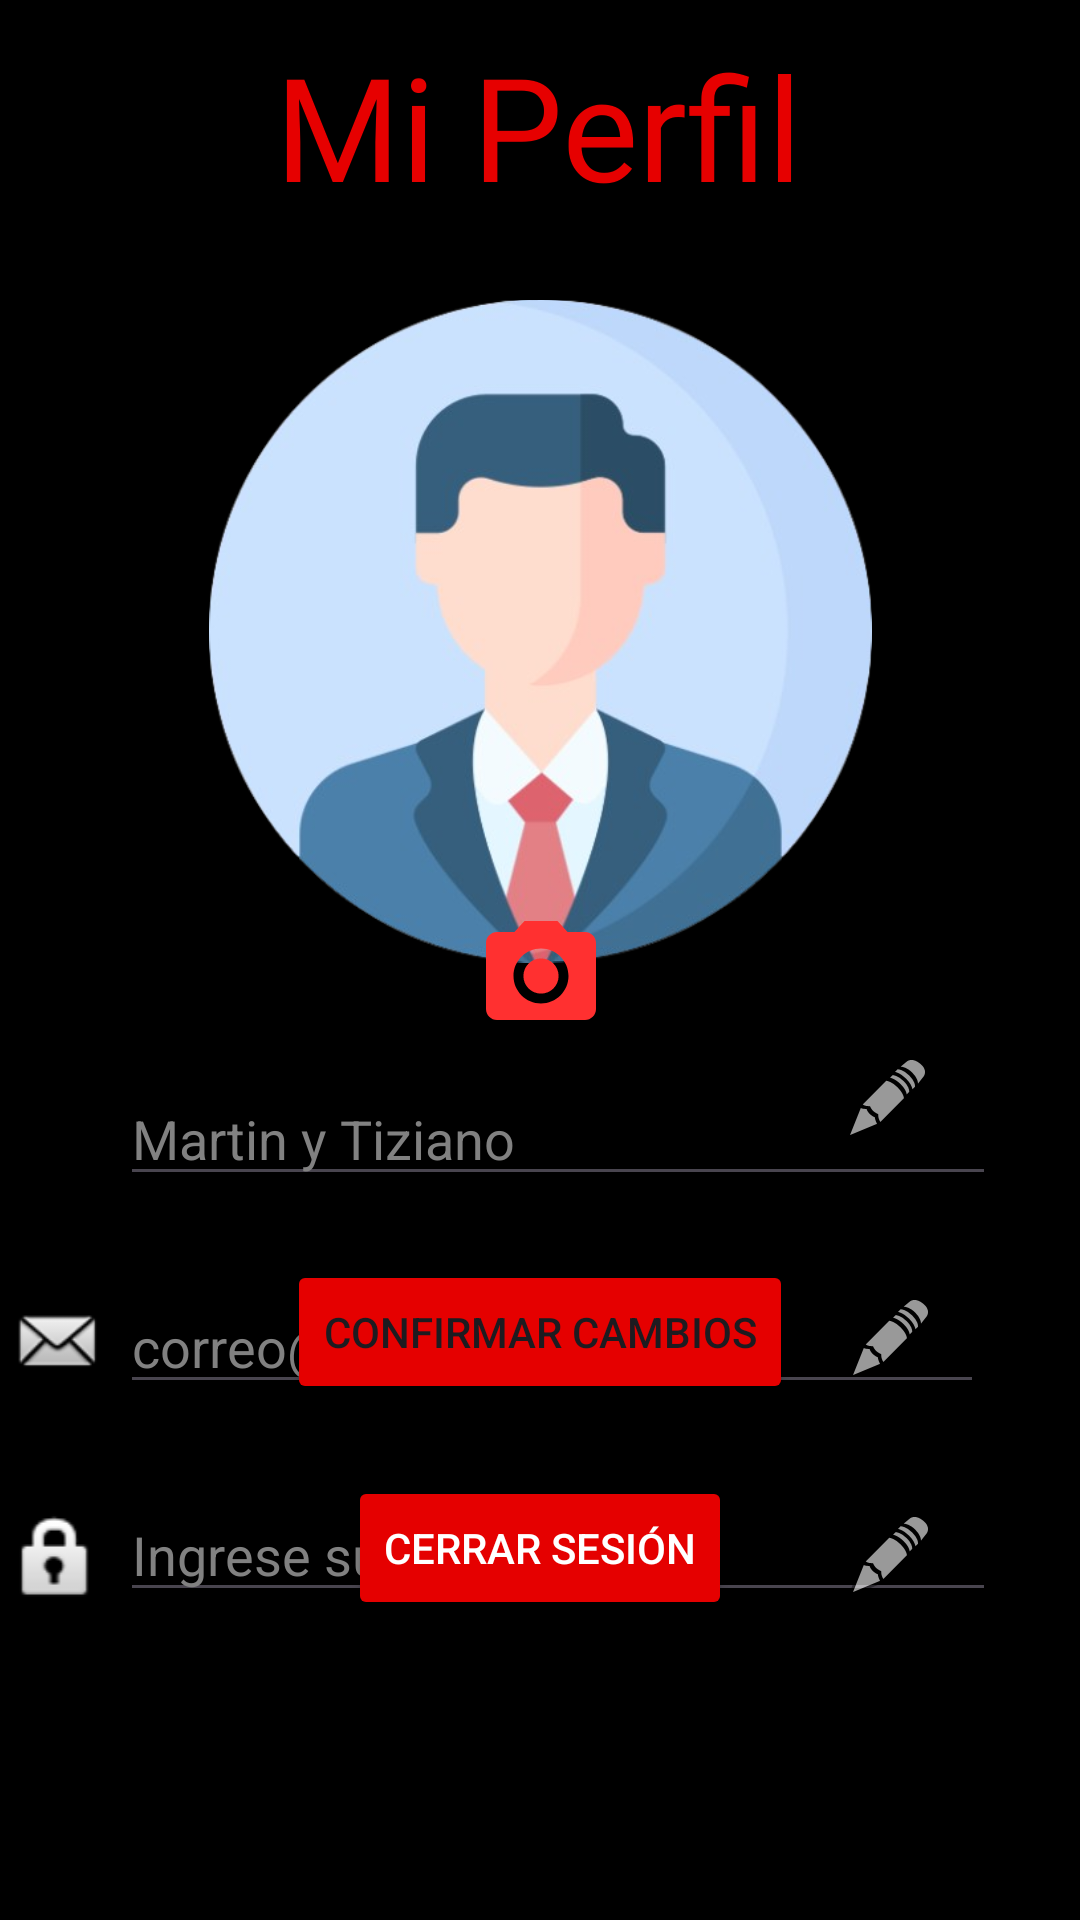

The Android layout XML behind this screen, and the referenced resources:
<!-- AndroidManifest.xml: application theme Theme.Proyecto_Tecno -->
<!-- res/layout/fragment_profile.xml -->
<?xml version="1.0" encoding="utf-8"?>
<androidx.constraintlayout.widget.ConstraintLayout xmlns:android="http://schemas.android.com/apk/res/android"
    xmlns:app="http://schemas.android.com/apk/res-auto"
    xmlns:tools="http://schemas.android.com/tools"
    android:id="@+id/main"
    android:layout_width="match_parent"
    android:layout_height="match_parent"
    android:background="#000000"
    tools:context=".ui.pantalla_configuracion">


    <EditText
        android:id="@+id/usuario"
        android:layout_width="match_parent"
        android:layout_height="wrap_content"
        android:layout_marginStart="40dp"
        android:layout_marginTop="28dp"
        android:layout_marginEnd="32dp"
        android:ems="10"
        android:hint="correo@gmail.com"
        android:inputType="text"
        android:textColor="#FFFFFF"
        android:textColorHint="#818181"
        app:layout_constraintEnd_toEndOf="parent"
        app:layout_constraintHorizontal_bias="0.0"
        app:layout_constraintStart_toStartOf="parent"
        app:layout_constraintTop_toBottomOf="@+id/user" />

    <EditText
        android:id="@+id/user"
        android:layout_width="match_parent"
        android:layout_height="wrap_content"
        android:layout_marginStart="40dp"
        android:layout_marginTop="276dp"
        android:layout_marginEnd="28dp"
        android:ems="10"
        android:hint="Martin y Tiziano"
        android:inputType="text"
        android:textColor="#FFFFFF"
        android:textColorHint="#818181"
        app:layout_constraintEnd_toEndOf="parent"
        app:layout_constraintHorizontal_bias="0.0"
        app:layout_constraintStart_toStartOf="parent"
        app:layout_constraintTop_toBottomOf="@+id/imageView" />

    <EditText
        android:id="@+id/contraseña_nueva"
        android:layout_width="match_parent"
        android:layout_height="wrap_content"
        android:layout_marginStart="40dp"
        android:layout_marginTop="28dp"
        android:layout_marginEnd="28dp"
        android:ems="10"
        android:hint="@string/insert_password"
        android:inputType="textPassword"
        android:textColor="#FFFFFF"
        android:textColorHint="#818181"
        app:layout_constraintEnd_toEndOf="parent"
        app:layout_constraintHorizontal_bias="0.0"
        app:layout_constraintStart_toStartOf="parent"
        app:layout_constraintTop_toBottomOf="@+id/usuario" />

    <ImageView
        android:id="@+id/imageView3"
        android:layout_width="34dp"
        android:layout_height="43dp"
        android:layout_marginTop="28dp"
        android:layout_marginEnd="4dp"
        app:layout_constraintEnd_toStartOf="@+id/contraseña_nueva"
        app:layout_constraintTop_toBottomOf="@+id/imageView2"
        app:srcCompat="@android:drawable/ic_lock_idle_lock" />

    <ImageView
        android:id="@+id/imageView2"
        android:layout_width="33dp"
        android:layout_height="46dp"
        android:layout_marginTop="24dp"
        android:layout_marginEnd="4dp"
        app:layout_constraintEnd_toStartOf="@+id/usuario"
        app:layout_constraintTop_toBottomOf="@+id/imageView4"
        app:srcCompat="@android:drawable/sym_action_email" />

    <ImageButton
        android:id="@+id/edit_user"
        android:layout_width="30dp"
        android:layout_height="25dp"
        android:layout_marginTop="-35dp"
        android:layout_marginEnd="48dp"
        android:backgroundTint="#00FFFFFF"
        app:layout_constraintEnd_toEndOf="parent"
        app:layout_constraintTop_toBottomOf="@+id/usuario"
        app:srcCompat="@android:drawable/ic_menu_edit" />

    <ImageButton
        android:id="@+id/edit_password"
        android:layout_width="30dp"
        android:layout_height="25dp"
        android:layout_marginEnd="48dp"
        android:layout_marginBottom="-35dp"
        android:background="#00141414"
        app:layout_constraintBottom_toTopOf="@+id/contraseña_nueva"
        app:layout_constraintEnd_toEndOf="parent"
        app:srcCompat="@android:drawable/ic_menu_edit" />

    <ImageView
        android:id="@+id/imageView4"
        android:layout_width="49dp"
        android:layout_height="43dp"
        android:layout_marginTop="276dp"
        app:layout_constraintEnd_toStartOf="@+id/user"
        app:layout_constraintTop_toBottomOf="@+id/imageView"
        app:srcCompat="@drawable/pngtree_user_icon_image_1187018_removebg_preview" />

    <ImageButton
        android:id="@+id/editName"
        android:layout_width="32dp"
        android:layout_height="25dp"
        android:layout_marginTop="24dp"
        android:layout_marginEnd="48dp"
        android:backgroundTint="#00FFFFFF"
        app:layout_constraintBottom_toTopOf="@+id/edit_user"
        app:layout_constraintEnd_toEndOf="parent"
        app:layout_constraintTop_toBottomOf="@+id/imageView5"
        app:layout_constraintVertical_bias="0.065"
        app:srcCompat="@android:drawable/ic_menu_edit" />

    <TextView
        android:id="@+id/nombre"
        android:layout_width="176dp"
        android:layout_height="76dp"
        android:fontFamily="@font/alatsi"
        android:text="@string/my_profile"
        android:textAlignment="center"
        android:textColor="#E60000"
        android:textSize="48sp"
        android:typeface="serif"
        app:layout_constraintBottom_toTopOf="@+id/imageView5"
        app:layout_constraintEnd_toEndOf="parent"
        app:layout_constraintHorizontal_bias="0.497"
        app:layout_constraintStart_toStartOf="parent"
        app:layout_constraintTop_toTopOf="parent" />

    <ImageView
        android:id="@+id/imageView"
        android:layout_width="69dp"
        android:layout_height="61dp"
        app:layout_constraintBottom_toBottomOf="parent"
        app:layout_constraintEnd_toEndOf="parent"
        app:layout_constraintHorizontal_bias="0.02"
        app:layout_constraintStart_toStartOf="parent"
        app:layout_constraintTop_toTopOf="parent"
        app:layout_constraintVertical_bias="0.035"
        app:srcCompat="@drawable/pin" />

    <ImageView
        android:id="@+id/imageView5"
        android:layout_width="221dp"
        android:layout_height="230dp"
        android:layout_marginBottom="32dp"
        app:layout_constraintBottom_toTopOf="@+id/user"
        app:layout_constraintEnd_toEndOf="parent"
        app:layout_constraintStart_toStartOf="parent"
        app:srcCompat="@drawable/imagen_profile_person" />

    <Button
        android:id="@+id/save_data"
        android:layout_width="wrap_content"
        android:layout_height="wrap_content"
        android:layout_marginBottom="172dp"
        android:backgroundTint="#E50000"
        android:text="@string/save_changes"
        android:textColorLink="#B12A2A"
        app:layout_constraintBottom_toBottomOf="parent"
        app:layout_constraintEnd_toEndOf="parent"
        app:layout_constraintStart_toStartOf="parent" />

    <ImageView
        android:id="@+id/imageView6"
        android:layout_width="53dp"
        android:layout_height="44dp"
        android:layout_marginTop="208dp"
        android:src="@drawable/baseline_photo_camera_24"
        app:layout_constraintEnd_toEndOf="@+id/imageView5"
        app:layout_constraintStart_toStartOf="@+id/imageView5"
        app:layout_constraintTop_toTopOf="@+id/imageView5" />

    <Button
        android:id="@+id/btn_logout"
        android:layout_width="wrap_content"
        android:layout_height="wrap_content"
        android:layout_marginBottom="100dp"
        android:backgroundTint="#E50000"
        android:text="Cerrar sesión"
        android:textColor="#FFFFFF"
        app:layout_constraintBottom_toBottomOf="parent"
        app:layout_constraintEnd_toEndOf="parent"
        app:layout_constraintStart_toStartOf="parent" />

</androidx.constraintlayout.widget.ConstraintLayout>
<!-- resources referenced by this layout -->
<resources>
  <!-- drawable baseline_photo_camera_24 (drawable) -->
  <vector xmlns:android="http://schemas.android.com/apk/res/android" android:height="24dp" android:tint="#FF3030" android:viewportHeight="24" android:viewportWidth="24" android:width="24dp">
        
      <path android:fillColor="@android:color/white" android:pathData="M12,12m-3.2,0a3.2,3.2 0,1 1,6.4 0a3.2,3.2 0,1 1,-6.4 0"/>
        
      <path android:fillColor="@android:color/white" android:pathData="M9,2L7.17,4L4,4c-1.1,0 -2,0.9 -2,2v12c0,1.1 0.9,2 2,2h16c1.1,0 2,-0.9 2,-2L22,6c0,-1.1 -0.9,-2 -2,-2h-3.17L15,2L9,2zM12,17c-2.76,0 -5,-2.24 -5,-5s2.24,-5 5,-5 5,2.24 5,5 -2.24,5 -5,5z"/>
      
  </vector>
  <!-- drawable imagen_profile_person: png bitmap (drawable, 127927 bytes) -->
  <string name="insert_password">Ingrese su contraseña</string>
  <string name="my_profile">Mi Perfil</string>
  <string name="save_changes">Confirmar cambios</string>
  <style name="Theme.Proyecto_Tecno" parent="Base.Theme.Proyecto_Tecno" />
  <style name="Base.Theme.Proyecto_Tecno" parent="Theme.Material3.DayNight.NoActionBar">
          
          
      </style>
</resources>
